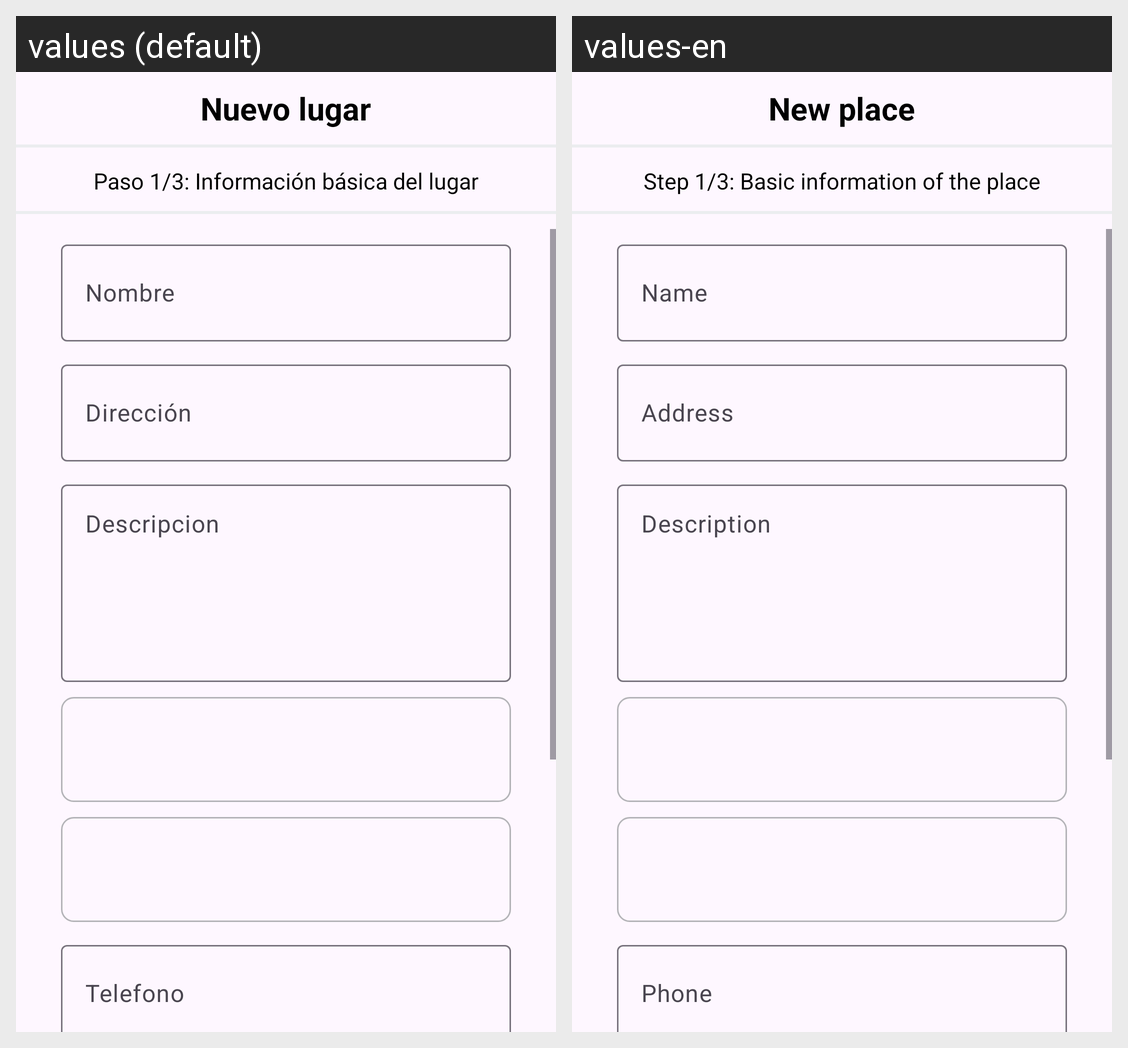

The same Android screen rendered under two of its app's locales, left to right. List the strings drawn on it with the default value and each locale's translation.
Android screen res/layout/fragment_formulario_crear_lugar.xml rendered under 2 locales, left to right: values (default), values-en. Device: Nexus 5 (rendered at 1080×1920; each locale shown at half size, 540×960, under a caption strip naming it); theme Theme.Unilocal.
Strings drawn on this screen, with the default value and each locale's value (text and hints the layout hard-codes, and strings that could not be matched under every locale, appear in the picture but are not listed):

txt_nuevo_lugar
  values: Nuevo lugar
  values-en: New place

paso_1
  values: Paso 1/3: Información básica del lugar
  values-en: Step 1/3: Basic information of the place
